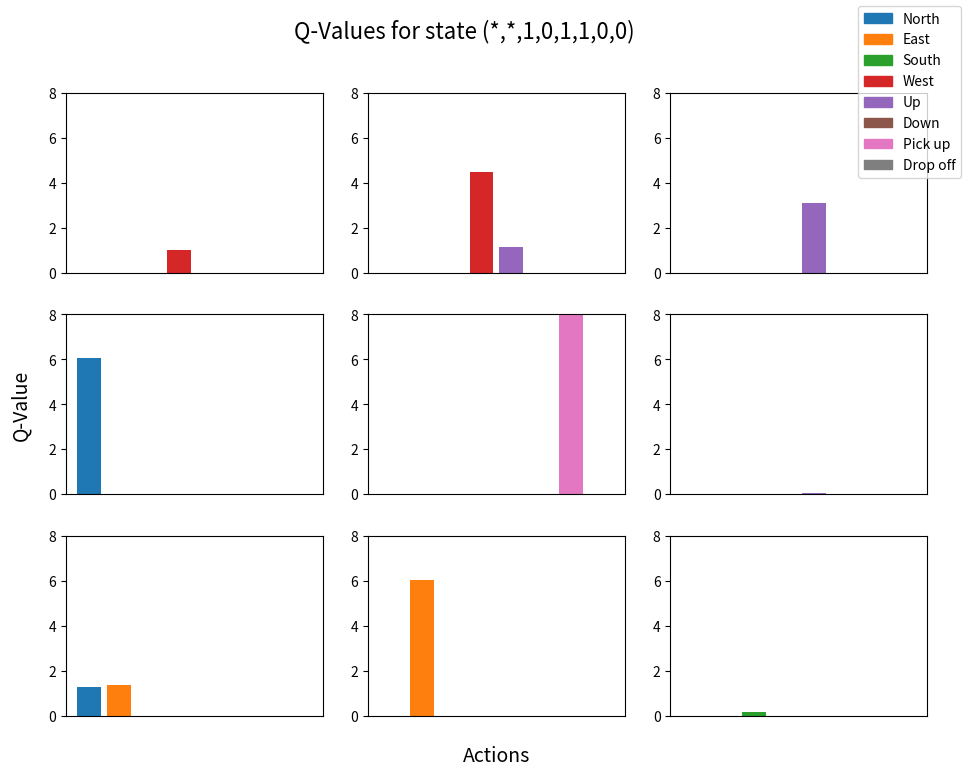
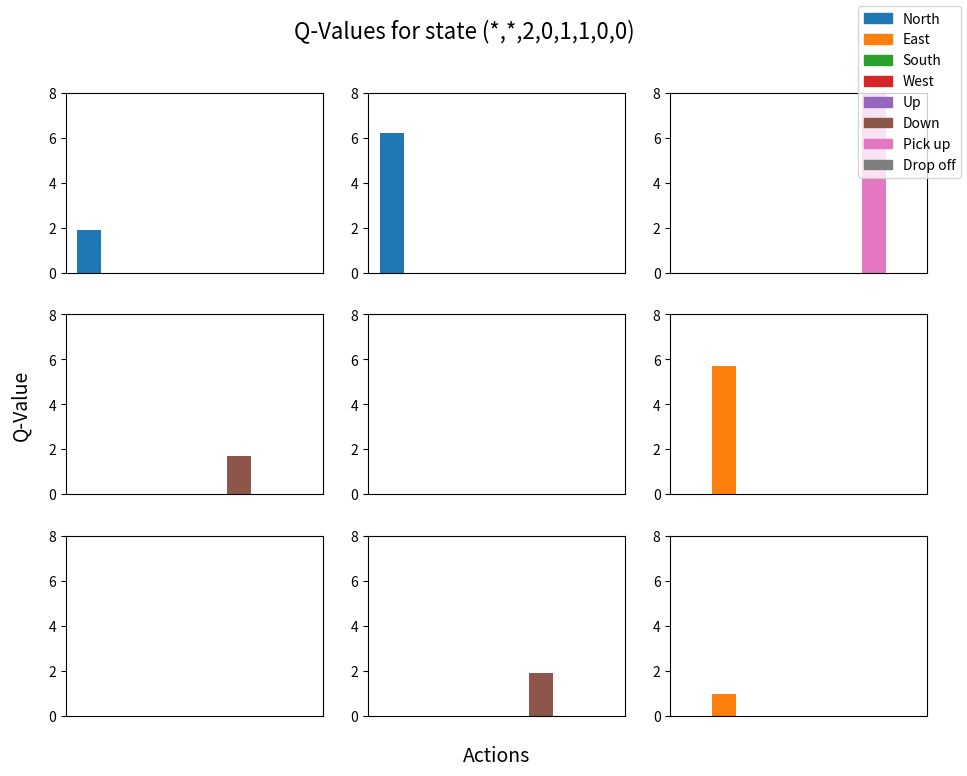
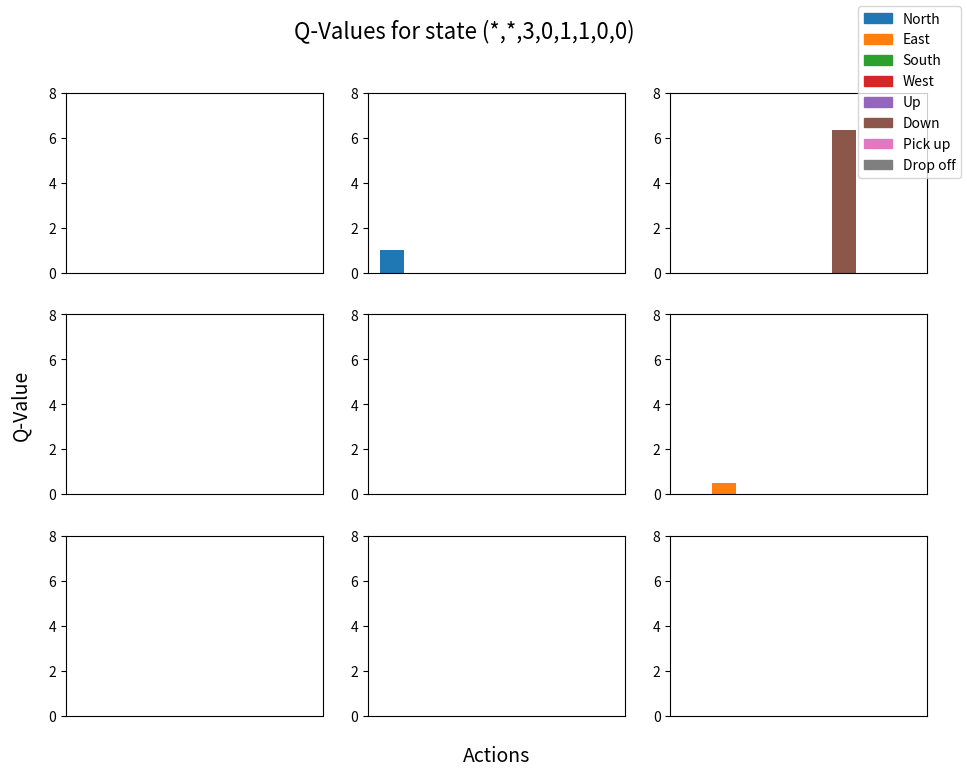

Generate these figures, in order, with matplotlib:
import numpy as np
import matplotlib.pyplot as plt
from tqdm import tqdm
import time
import copy


# Environment module
class Environment:
    def __init__(self, pick_up, drop_off):
        # Generate initital random location for 'Female' agent
        x, y, z = np.random.randint(1,4), np.random.randint(1,4), np.random.randint(1,4)
        
        # Generate initial random location for 'Male' agent
        x_p, y_p, z_p = np.random.randint(1,4), np.random.randint(1,4), np.random.randint(1,4)
        # make sure the location is available
        while x_p == x and y_p == y and z_p == z:
            x_p, y_p, z_p = np.random.randint(1,4), np.random.randint(1,4), np.random.randint(1,4)
            
        # Define the shape of the environment (i.e., its states)
        self.states = (x, y, z, x_p, y_p, z_p, 0, 0, 0, 0, 0, 0, 10, 10)
        
        # Pick up and drop off locations
        self.pick_up = pick_up
        self.drop_off = drop_off
    
    def reset(self, pick_up, drop_off):
        self.__init__(pick_up, drop_off)
        female_agent_state, male_agent_state = StateRepresentation().preprocess(self.states)
        return female_agent_state, male_agent_state
    
    def is_terminal_state(self, state):
    # Determine if a state is a terminal state
        return state[6] == 0 and state[7] == 0 and state[8] == 5 and state[9] == 5 and state[10] == 5 \
            and state[11] == 5 and state[12] == 0 and state[13] == 0
    
    def update(self, agent_state, action, isFemale):
        # Extract variables
        x, y, z, x_p, y_p, z_p, i, i_p, a, b, c, d, e, f = self.states
        
        # Update the environment after the agent chose an action
        xx, yy, zz, ii = agent_state[0], agent_state[1], agent_state[2], agent_state[3]
        
        pickup_list = [e, f]
        dropoff_list = [a, b, c, d]
        
        # Decrease number of pick up at a specific location
        if ActionSpace().actions[action] == 'pickup':
            for j in range(len(pickup_list)):
                if self.pick_up[j][0] == (xx, yy, zz):
                    self.pick_up[j][1] -= 1
                    pickup_list[j] = self.pick_up[j][1]
                    break
                
        # Decrease number of drop off at a specific location
        elif ActionSpace().actions[action] == 'dropoff':
            for j in range(len(dropoff_list)):
                if self.drop_off[j][0] == (xx, yy, zz):
                    self.drop_off[j][1] += 1
                    dropoff_list[j] = self.drop_off[j][1]
                    break
        
        e, f = pickup_list[0], pickup_list[1]
        a, b, c, d = dropoff_list[0], dropoff_list[1], dropoff_list[2], dropoff_list[3]
        
        # if female agent takes action
        if isFemale:
            x, y, z, i = xx, yy, zz, ii
        # if male agent takes action
        else:
            x_p, y_p, z_p, i_p = xx, yy, zz, ii
            
        # update new state
        self.states = (x, y, z, x_p, y_p, z_p, i, i_p, a, b, c, d, e, f)
    
        # check if new state is terminal state
        done = self.is_terminal_state(self.states)
        
        # convert from world state to agents' state
        female_agent_state, male_agent_state = StateRepresentation().preprocess(self.states)
        
        return done, female_agent_state, male_agent_state


# Agent module
class Agent:
    def __init__(self, state, algorithm, policy, alpha, gamma):
        self.q_table = ValueFunction(alpha, gamma)
        self.algorithm = algorithm
        self.state = state
        self.policy = policy
        self.reward = 0
        self.pickup_state_count = 0
        self.dropoff_state_count = 0
        self.risky_state_count = 0
        
    def choose_action(self, environment, agent_state, other_agent_state):
        possible_actions = ActionSpace().get_possible_actions(environment, agent_state, other_agent_state)
        action = self.policy(self.q_table, agent_state, possible_actions)
        return action
    
    def take_action(self, environment, action, other_agent_state):
    

#         print("Agent picking action: ", ActionSpace().actions[action])
        
        # Determine next state and reward if the agent take the action from its current state
        new_state, reward = Model().predict(self, environment.states, action)
        
        # Q-Learning algorithm
        if self.algorithm == "QLEARNING":
            self.q_table.QLEARNING(self.state, action, new_state, reward)
            
        # SARSA algorithm
        elif self.algorithm == "SARSA":
            new_action = self.choose_action(environment, new_state, other_agent_state)
            self.q_table.SARSA(self.state, action, new_state, new_action, reward)
        
        # move to new state
        self.state = new_state
        
        # add reward
        self.reward += reward


# State representation module
class StateRepresentation:
    def preprocess(self, state):
        # Convert the state into a format that can be used by the agent
        (x, y, z, x_p, y_p, z_p, i, i_p, a, b, c, d, e, f) = state
        
        # Convert into female agent state
        if i == 0:
            s, t, u, v = state[12] >= 1, state[13] >= 1, False, False
        else:
            s, t, u, v = state[8] < 5, state[9] < 5, state[10] < 5, state[11] < 5
         
        female_agent_state = (x, y, z, i, s, t, u, v)
        
        # Convert into male agent state
        if i_p == 0:
            s, t, u, v = state[12] >= 1, state[13] >= 1, False, False
        else:
            s, t, u, v = state[8] < 5, state[9] < 5, state[10] < 5, state[11] < 5
         
        male_agent_state = (x_p, y_p, z_p, i_p, s, t, u, v)
            
        return female_agent_state, male_agent_state


# Action space module
class ActionSpace:
    def __init__(self):
        # Initialize the action space with the possible actions
        self.actions = ['north', 'east', 'south', 'west', 'up', 'down', 'pickup', 'dropoff']
    
    # Check if action 'pick up' is applicable given an agent state
    def CheckPickUp(self, pick_up, agent_state):
        # Extract variables
        x, y, z, i = agent_state[0], agent_state[1], agent_state[2], agent_state[3]
        
        # check if pick up is applicable
        for locations in pick_up:
            if locations[0] == (x, y, z) and locations[1] > 0 and i == 0:
                return True
    
    # Check if action 'drop off' is applicable given an agent state
    def CheckDropOff(self, drop_off, agent_state):
        # Extract variables
        x, y, z, i = agent_state[0], agent_state[1], agent_state[2], agent_state[3]
        
        # check if drop off is applicable
        for locations in drop_off:
            if locations[0] == (x, y, z) and locations[1] < 5 and i == 1:
                return True
    
    # Return a list of possible actions given the agent state and other agent state (this also handle collision between agents)
    def get_possible_actions(self, environment, agent_state, other_agent_state):
        
        # Initiate all actions '0'
        possible_actions = np.zeros(8)
        
        # Extract agent's location and other agent's location
        x, y, z = agent_state[0], agent_state[1], agent_state[2]
        x_p, y_p, z_p = other_agent_state[0], other_agent_state[1], other_agent_state[2]
    
        # Check if agent can move north
        if agent_state[1] < 3 and (x, y+1, z) != (x_p, y_p, z_p):
            possible_actions[0] = 1
        # Check if agent can move east
        if agent_state[0] < 3 and (x+1, y, z) != (x_p, y_p, z_p):
            possible_actions[1] = 1
        # Check if agent can move south
        if agent_state[1] > 1 and (x, y-1, z) != (x_p, y_p, z_p):
            possible_actions[2] = 1    
        # Check if agent can move west
        if agent_state[0] > 1 and (x-1, y, z) != (x_p, y_p, z_p):
            possible_actions[3] = 1
        # Check if agent can move up
        if agent_state[2] < 3 and (x, y, z+1) != (x_p, y_p, z_p):
            possible_actions[4] = 1
        # Check if agent can move down
        if agent_state[2] > 1 and (x, y, z-1) != (x_p, y_p, z_p):
            possible_actions[5] = 1
        # Check if agent can pick up
        if self.CheckPickUp(environment.pick_up, agent_state):
            possible_actions[6] = 1
        # Check if agent can drop off
        if self.CheckDropOff(environment.drop_off, agent_state):
            possible_actions[7] = 1
        
        return possible_actions


# Reward function module
class RewardFunction:
    def __init__(self):
        # Define rewards for each state
        self.rewards = np.full((4, 4, 4), -1)
        self.rewards[3, 1, 1] = -2 # Risky state
        self.rewards[2, 2, 2] = -2 # Risky state

    # Calculate the reward based on an action that takes agent to the given state
    def calculate(self, state, action):
        
        # Agent's current location
        x, y, z = state[0], state[1], state[2]

        # Reward
        reward = -1
        
        # If action was 'pick up' or 'drop off'
        if action == 6 or action == 7:
            reward = 14
        # If action was moving agent
        else:
            reward = self.rewards[x, y, z]

        return reward


# Policy module
class Policy:
    def __init__(self):
        self.Actions = ActionSpace()
    
    def PRANDOM(self, q_table, agent_state, possible_actions):   
        
        # Check if either pick up or drop off is applicable
        if possible_actions[6] == 1:
            return 6
        elif possible_actions[7] == 1:
            return 7
        
        # choosing action randomly
        action = np.random.randint(6)
        while possible_actions[action] == 0:
            action = np.random.randint(6)
            
        return action   
    
    def PEXPLOIT(self, q_table, agent_state, possible_actions):        
        
        # Check if either pick up or drop off is applicable
        if possible_actions[6] == 1:
            return 6
        elif possible_actions[7] == 1:
            return 7
        
        # 85% choosing the optimal action (action with highest q-value)
        if np.random.random() < 0.85:
            maxq = -100

            for actions in range(6):
                if possible_actions[actions] == 1:
                    if q_table.get_value(agent_state, actions) > maxq:
                        maxq = q_table.get_value(agent_state, actions)
                        action = actions
                    elif q_table.get_value(agent_state, actions) == maxq:
                        action = action if np.random.randint(2) == 0 else actions
        else:
            # 15% choosing action randomly
            action = np.random.randint(6)
            while possible_actions[action] == 0:
                action = np.random.randint(6)
            
        return action   
    
    
    def PGREEDY(self, q_table, agent_state, possible_actions):
        
        # Check if either pick up or drop off is applicable
        if possible_actions[6] == 1:
            return 6
        elif possible_actions[7] == 1:
            return 7
        
        # choosing action with the highest q-value
        maxq = -100
        
        for actions in range(6):
            if possible_actions[actions] == 1:
                if q_table.get_value(agent_state, actions) > maxq:
                    maxq = q_table.get_value(agent_state, actions)
                    action = actions
                elif q_table.get_value(agent_state, actions) == maxq:
                    action = action if np.random.randint(2) == 0 else actions
                
        return action


# Value function module
class ValueFunction:
    def __init__(self, alpha, gamma):
        self.alpha = alpha
        self.gamma = gamma
        self.q_table = {}
        
        # Initiate q-table (dictionary with key is state, and value is list of 6 actions)
        # q_table[state][action] gives the actual q-value of a state-action pair
        for x in range(1, 4):
            for y in range(1, 4):
                for z in range(1, 4):
                    for i in range(0, 2):
                        for s in range(0, 2):
                            for t in range(0, 2):
                                for u in range(0, 2):
                                    for v in range(0, 2):
                                        self.q_table[(x, y, z, i, s, t, u, v)] = []
                                        for action in range(8):
                                            self.q_table[(x, y, z, i, s, t, u, v)].append(0)
                                            
    # Update Q-Table
    def QLEARNING(self, state, action, new_state, reward):
        self.q_table[state][action] = self.q_table[state][action] \
                                            + self.alpha*(reward + self.gamma*np.max(self.q_table[new_state]) \
                                            - self.q_table[state][action])

        
    def SARSA(self, state, action, new_state, new_action, reward):
        self.q_table[state][action] = self.q_table[state][action] \
                                            + self.alpha*(reward + self.gamma*self.q_table[new_state][new_action] \
                                            - self.q_table[state][action])
        
    # Get a specific Q-value in the Q-Table
    def get_value(self, state, action):
        return self.q_table[state][action]
        


# Model module
class Model:
    
    # Return next state and its reward given the agent current state, world state, and action performed by the agent
    def predict(self, agent, states, action):
        
        # Extract variables
        agent_state = agent.state
        x, y, z, i, s, t, u, v = agent_state[0], agent_state[1], agent_state[2], agent_state[3], agent_state[4], agent_state[5], agent_state[6], agent_state[7]
        
        # move north
        if ActionSpace().actions[action] == 'north' and y < 3:
            y = y + 1
        # move east
        elif ActionSpace().actions[action] == 'east' and x < 3:
            x = x + 1
        # move south
        elif ActionSpace().actions[action] == 'south' and y > 1:
            y = y - 1
        # move west
        elif ActionSpace().actions[action] == 'west' and x > 1:
            x = x - 1
        # move up
        elif ActionSpace().actions[action] == 'up' and z < 3:
            z = z + 1
        # move down
        elif ActionSpace().actions[action] == 'down' and z > 1:
            z = z - 1
        # pick up
        elif ActionSpace().actions[action] == 'pickup' and i == 0:
            i = 1
            agent.pickup_state_count += 1
        # drop off
        elif ActionSpace().actions[action] == 'dropoff' and i == 1:
            i = 0
            agent.dropoff_state_count += 1
        if i == 0:
            s = 1 if states[12] >= 1 else 0
            t = 1 if states[13] >= 1 else 0
            u = 0
            v = 0
            
        else:
            s = 1 if states[8] < 5 else 0
            t = 1 if states[9] < 5 else 0
            u = 1 if states[10] < 5 else 0
            v = 1 if states[11] < 5 else 0
        
        # new state
        next_state = (x, y, z, i, s, t, u, v)
        
        # reward
        reward = RewardFunction().calculate(next_state, action)
        
        return next_state, reward



# Algorithm module
class Algorithm:  
    def __init__(self):
        #Risky locations
        self.risky_locations = [(2, 2, 2), (3, 2, 1)]
        
        # Pick up and drop off locations
        self.pickup_locations = [[(2, 2, 1), 10], [(3, 3, 2), 10]]
        self.dropoff_locations = [[(1, 1, 2), 0], [(1, 1, 3), 0], [(3, 1, 1), 0], [(3, 2, 3), 0]]
        
    # Compute Manhattan distance between 2 agents given their states
    def compute_distance(self, agent_state, other_agent_state):
        # Extract locations
        x, y, z = agent_state[0], agent_state[1], agent_state[2]
        x_p, y_p, z_p = other_agent_state[0], other_agent_state[1], other_agent_state[2]
        
        # Compute distance
        distance = abs(x - x_p) + abs(y - y_p) + abs(z - z_p)
        return distance

    # Check if a state is a risky state
    def check_risky_state(self, state):
        # Extract locations
        state = (state[0], state[1], state[2])
        
        # Check risky state
        for location in self.risky_locations:
            if state == location:
                return True
            
        return False


# Training module
class Training: 
    def train(self, total_steps, alpha, gamma, algorithm1, algorithm2, policy1, policy2, flag=False, linechart=False):
        
        alg = Algorithm()
        
        # Initialize environment
        environment = Environment(copy.deepcopy(alg.pickup_locations), copy.deepcopy(alg.dropoff_locations))
        
        # Initiate 2 agents
        female_agent_state, male_agent_state = StateRepresentation().preprocess(environment.states)
        female_agent = Agent(female_agent_state, algorithm1, policy1, alpha, gamma)
        male_agent = Agent(male_agent_state, algorithm1, policy1, alpha, gamma)
        
        agent_coordination = []
        done = False
        terminal_state_count = 0
        nums_to_terminate = []   # this array stores that how many steps getto the each terminated state. 
        # Start training

        for step in range(0, total_steps+1):
            #if step % 100 == 0:
                #print("Step [{}/{}]".format(step, total_steps))
        
            # Update algorithm and policy
            if step > 500:
                (female_agent.algorithm, female_agent.policy) = (algorithm2, policy2)
                (male_agent.algorithm, male_agent.policy) = (algorithm2, policy2)
            

            if step % 2 == 0:
                # Female's move
                action = female_agent.choose_action(environment, female_agent.state, male_agent.state)
                female_agent.take_action(environment, action, male_agent.state)


                # Check if the agent move into a risky state
                if alg.check_risky_state(female_agent.state):
                    female_agent.risky_state_count += 1
                
                # Update world state space
                done, female_agent.state, male_agent.state = environment.update(female_agent.state, action, True)
            else:
                # Male's move
                action = male_agent.choose_action(environment, male_agent.state, female_agent.state)
                male_agent.take_action(environment, action, female_agent.state)
                
                # Check if the agent move into a risky state
                if alg.check_risky_state(male_agent.state):
                    male_agent.risky_state_count += 1
                    
                # Update world state space
                done, female_agent.state, male_agent.state = environment.update(male_agent.state, action, False)
            
            # Compute distance
            agent_coordination.append(Algorithm().compute_distance(female_agent.state, male_agent.state))
            
            # Check for terminal state
            if done:
                terminal_state_count += 1
                nums_to_terminate.append(step)   #

                # Change pick up locations
                if flag:
                    if terminal_state_count == 3:
                        alg.pickup_locations = [[(2, 3, 3), 10], [(1, 3, 1), 10]]
                    elif terminal_state_count == 6:
                        break
                    
                # Reset the environment to initial state
                female_agent.state, male_agent.state = environment.reset(copy.deepcopy(alg.pickup_locations),
                                                                         copy.deepcopy(alg.dropoff_locations))

        if(linechart == True):
            print(self.convert(nums_to_terminate))
            print(self.convert_json_Array(agent_coordination))
        
        return Evaluation(female_agent, male_agent, agent_coordination, terminal_state_count)

    #The convert method is a helper function used to calculate the number of steps required for the agent to reach the terminal state during the training process. 
    #This method takes a list containing the step numbers at which the terminal states occur, and calculates the number of steps required to reach the terminal state each time. 
    #The method finally returns a JSON-formatted string containing this information.
    def convert(cls, arr):    
        diff_arr = []
        for i in range(1, len(arr)):
            diff_arr.append(arr[i] - arr[i-1])

        new_arr = []
        for i in range(len(diff_arr)):
            new_elem = {"x": i, "y": diff_arr[i], "c": 0}
            new_arr.append(new_elem)
        return str(new_arr).replace("'", '"')

    def convert_json_Array(cls,arr):
        new_arr = []
        for i in range(len(arr)):
            new_elem = {"x": i, "y": arr[i], "c": 0}
            new_arr.append(new_elem)
        return str(new_arr).replace("'", '"')

# Evaluation module
class Evaluation:
    def __init__(self, female_agent, male_agent, agent_coordination, terminal_state_count):
        self.female_agent = female_agent
        self.male_agent = male_agent
        self.agent_coordination = agent_coordination
        self.terminal_state_count = terminal_state_count
    
    def _plot_(self, data, z):
        
        # Swap row 1 with row 3
        temp = data[1]
        data[1] = data[3]
        data[3] = temp
        
        # Define the data for the visualization
        num_states = 9
        num_actions = 8
        
        # Create a 3x3 grid of subplots
        fig, axs = plt.subplots(3, 3, figsize=(10, 8))

        colors = ['C0', 'C1', 'C2', 'C3', 'C4', 'C5', 'C6', 'C7']
        # Iterate over each subplot and plot a bar chart of the corresponding data
        for i in range(num_states):
            row = i // 3
            col = i % 3
            axs[row, col].bar(range(8), data[row+1][col+1], color=colors)
            axs[row, col].set_ylim([0, num_actions])
            axs[row, col].set_xticks([])


        # Set a title for the entire grid
        fig.suptitle('Q-Values for state (*,*,{},0,1,1,0,0)'.format(z), fontsize=16)

        # Add a single x-axis label that spans the entire grid
        fig.add_subplot(111, frameon=False)
        plt.tick_params(labelcolor='none', top=False, bottom=False, left=False, right=False)
        plt.xlabel('Actions', fontsize=14)

        # Add a single y-axis label that spans the entire grid
        fig.add_subplot(111, frameon=False)
        plt.tick_params(labelcolor='none', top=False, bottom=False, left=False, right=False)
        plt.ylabel('Q-Value', fontsize=14, rotation=90)

        # Adjust the spacing
        fig.tight_layout(pad=2)

        # Create a legend for the colors
        legend_elements = [plt.Rectangle((0, 0), 1, 1, color=color) for color in colors]
        fig.legend(legend_elements, ['North', 'East', 'South', 'West', 'Up', 'Down', 'Pick up', 'Drop off'], loc='upper right')
        
        # Show the plot
        plt.show()
        
        
    def plot_q_table(self, agent):
        if agent == "male":
            agent = self.male_agent
        else:
            agent = self.female_agent
            
        # plot for z=1

        data = list(np.empty((4, 4, 8), dtype=object))
        for i in range(1, 4):
            for j in range(1, 4):
                    data[i][j] = agent.q_table.q_table[(i, j, 1, 0, 1, 1, 0, 0)]
        self._plot_(data=data, z=1)
            
        # # plot for z=2
        data = list(np.empty((4, 4, 8), dtype=object))
        for i in range(1, 4):
            for j in range(1, 4):
                    data[i][j] = agent.q_table.q_table[(i, j, 2, 0, 1, 1, 0, 0)]
        self._plot_(data=data, z=2)    
        
        # # plot for z=3
        data = list(np.empty((4, 4, 8), dtype=object))
        for i in range(1, 4):
            for j in range(1, 4):
                    data[i][j] = agent.q_table.q_table[(i, j, 3, 0, 1, 1, 0, 0)]
        self._plot_(data=data, z=3)  
        
    def print_result(self):
        print("Total terminal states reached:", results.terminal_state_count)
        print()
        print('---Agent male summary---')
        print("Average reward:", results.male_agent.reward/results.terminal_state_count)
        print("Average risky states reached:", results.male_agent.risky_state_count/results.terminal_state_count)
        print("Average pick up times: ", results.male_agent.pickup_state_count/results.terminal_state_count)
        print("Average drop off times: ", results.male_agent.dropoff_state_count/results.terminal_state_count)
        print()
        print('---Agent female summary---')
        print("Average reward:", results.female_agent.reward/results.terminal_state_count)
        print("Average risky states reached:", results.female_agent.risky_state_count/results.terminal_state_count)
        print("Average pick up times: ", results.female_agent.pickup_state_count/results.terminal_state_count)
        print("Average drop off times: ", results.female_agent.dropoff_state_count/results.terminal_state_count)



# alpha = 0.1
# gamma = 0.9
# value_function = ValueFunction(alpha, gamma)
# q_table_items = list(value_function.q_table.items())
# for i in range(10):
#     state, q_values = q_table_items[i]
#     print(f"State: {state}, Q-values: {q_values}")




# Experiment 1a
print("Experiment 1a:")
TrainedModel = Training()
results = TrainedModel.train(10000, 0.3, 0.5, "QLEARNING", "QLEARNING", Policy().PRANDOM, Policy().PRANDOM, flag=False)
results.print_result()


#Experiment 1b
print("Experiment 1b:")
TrainedModel = Training()
results = TrainedModel.train(10000, 0.3, 0.5, "QLEARNING", "QLEARNING", Policy().PRANDOM, Policy().PGREEDY, flag=False, linechart=True)
results.print_result()


print("Experiment 1c:")
# Experiment 1c
TrainedModel = Training()
results = TrainedModel.train(10000, 0.3, 0.5, "QLEARNING", "QLEARNING", Policy().PRANDOM, Policy().PEXPLOIT, flag=False)
results.print_result()


print("Experiment 2 with SARSA:")
TrainedModel = Training()
results = TrainedModel.train(10000, 0.3, 0.5, "QLEARNING", "SARSA", Policy().PRANDOM, Policy().PEXPLOIT, flag=False)
results.print_result()
results.plot_q_table("female")

# Experiment 3
print("Experiment 3 with a=0.1:")
TrainedModel = Training()
results = TrainedModel.train(10000, 0.1, 0.5, "QLEARNING", "SARSA", Policy().PRANDOM, Policy().PEXPLOIT, flag=False)
results.print_result()

print("Experiment 3 with a=0.3:")
TrainedModel = Training()
results = TrainedModel.train(10000, 0.3, 0.5, "QLEARNING", "SARSA", Policy().PRANDOM, Policy().PEXPLOIT, flag=False)
results.print_result()

print("Experiment 3 with a=0.5:")
TrainedModel = Training()
results = TrainedModel.train(10000, 0.5, 0.5, "QLEARNING", "SARSA", Policy().PRANDOM, Policy().PEXPLOIT, flag=False)
results.print_result()


# # Experiment 4
print("Experiment 4")
TrainedModel = Training()
results = TrainedModel.train(10000, 0.3, 0.5, "QLEARNING", "SARSA", Policy().PRANDOM, Policy().PEXPLOIT, flag=True)
results.print_result()
